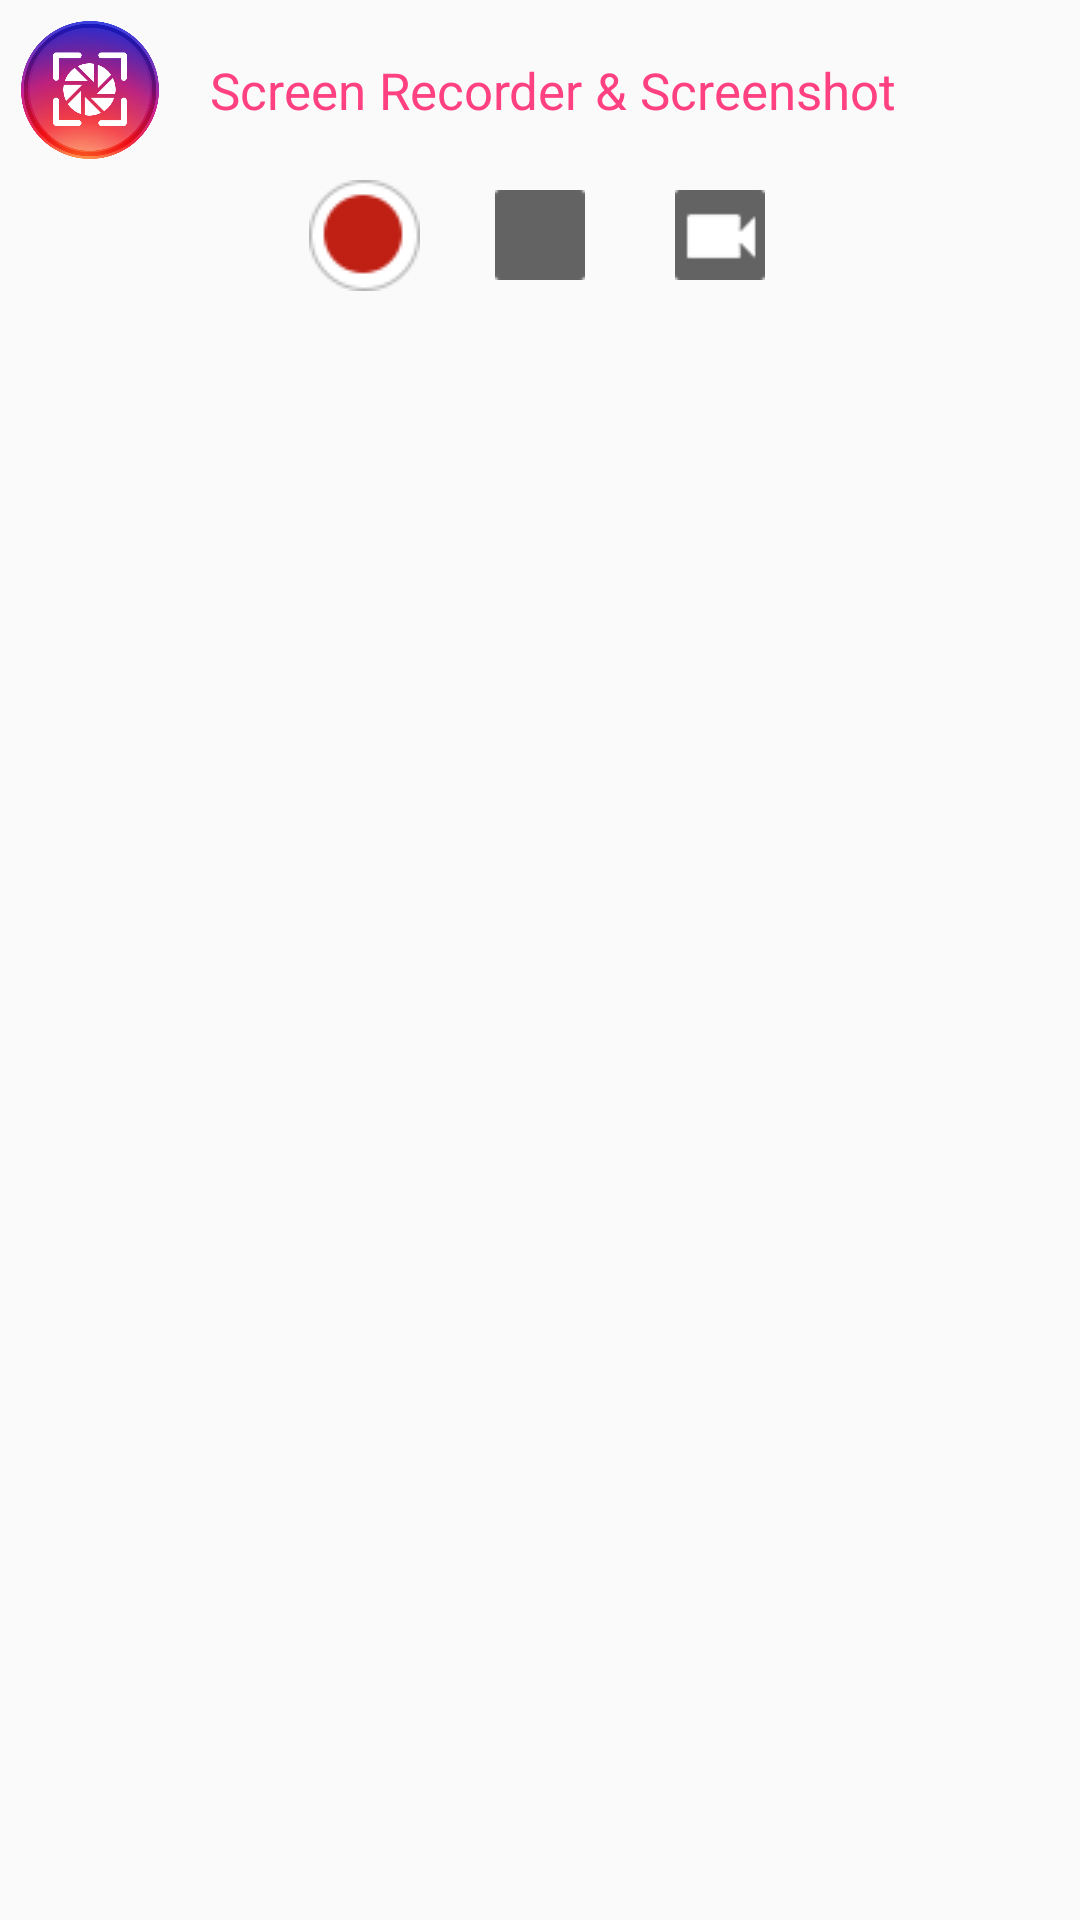

The Android layout XML behind this screen, and the referenced resources:
<!-- AndroidManifest.xml: application theme AppTheme -->
<!-- res/layout/notif_layout.xml -->
<?xml version="1.0" encoding="utf-8"?>
<LinearLayout xmlns:android="http://schemas.android.com/apk/res/android"
    android:orientation="vertical" android:layout_width="match_parent"
    android:layout_height="match_parent">

 <LinearLayout
     android:orientation="horizontal"
     android:layout_width="wrap_content"
     android:layout_height="wrap_content">
     <ImageView
         android:padding="7dp"
         android:src="@drawable/ic_launcher"
         android:layout_width="60dp"
         android:layout_height="60dp" />
     <TextView
         android:layout_width="match_parent"
         android:layout_height="wrap_content"
         android:id="@+id/tvName"
         android:textSize="17sp"
         android:layout_gravity="center_vertical"
         android:text="@string/app_name"
         android:textColor="@color/colorAccent"
         android:padding="10dp"
         android:lines="1"
         />

 </LinearLayout>

    <RelativeLayout
       android:layout_marginBottom="10dp"
        android:layout_width="match_parent"
        android:layout_height="wrap_content">

        <ImageView
            android:id="@+id/img_stop"
            android:layout_width="40dp"
            android:layout_height="30dp"
            android:layout_centerInParent="true"
            android:src="@drawable/ic_stop_recoder" />

        <ImageView
            android:id="@+id/img_Open"
            android:layout_width="40dp"
            android:layout_height="30dp"
            android:layout_centerVertical="true"
            android:layout_marginLeft="20dp"
            android:layout_toRightOf="@+id/img_stop"
            android:src="@drawable/ic_stop_open" />

        <ImageView
            android:id="@+id/img_Restart"
            android:layout_width="wrap_content"
            android:layout_height="wrap_content"
            android:layout_centerVertical="true"
            android:layout_marginRight="20dp"
            android:layout_toLeftOf="@+id/img_stop"
            android:src="@drawable/ic_continue" />

    </RelativeLayout>
</LinearLayout>
<!-- resources referenced by this layout -->
<resources>
  <color name="colorAccent">#FF4081</color>
  <!-- drawable ic_continue: png bitmap (drawable, 1759 bytes) -->
  <!-- drawable ic_launcher: png bitmap (drawable, 92104 bytes) -->
  <!-- drawable ic_stop_open: png bitmap (drawable, 777 bytes) -->
  <!-- drawable ic_stop_recoder: png bitmap (drawable, 506 bytes) -->
  <string name="app_name">Screen Recorder &amp; Screenshot</string>
  <style name="AppTheme" parent="Theme.AppCompat.Light.NoActionBar">
          
          <item name="colorPrimary">@color/colorPrimary</item>
          <item name="colorPrimaryDark">@color/colorPrimaryDark</item>
          <item name="colorAccent">@color/colorAccent</item>
      </style>
  <color name="colorPrimary">#3F51B5</color>
  <color name="colorPrimaryDark">#303F9F</color>
</resources>
